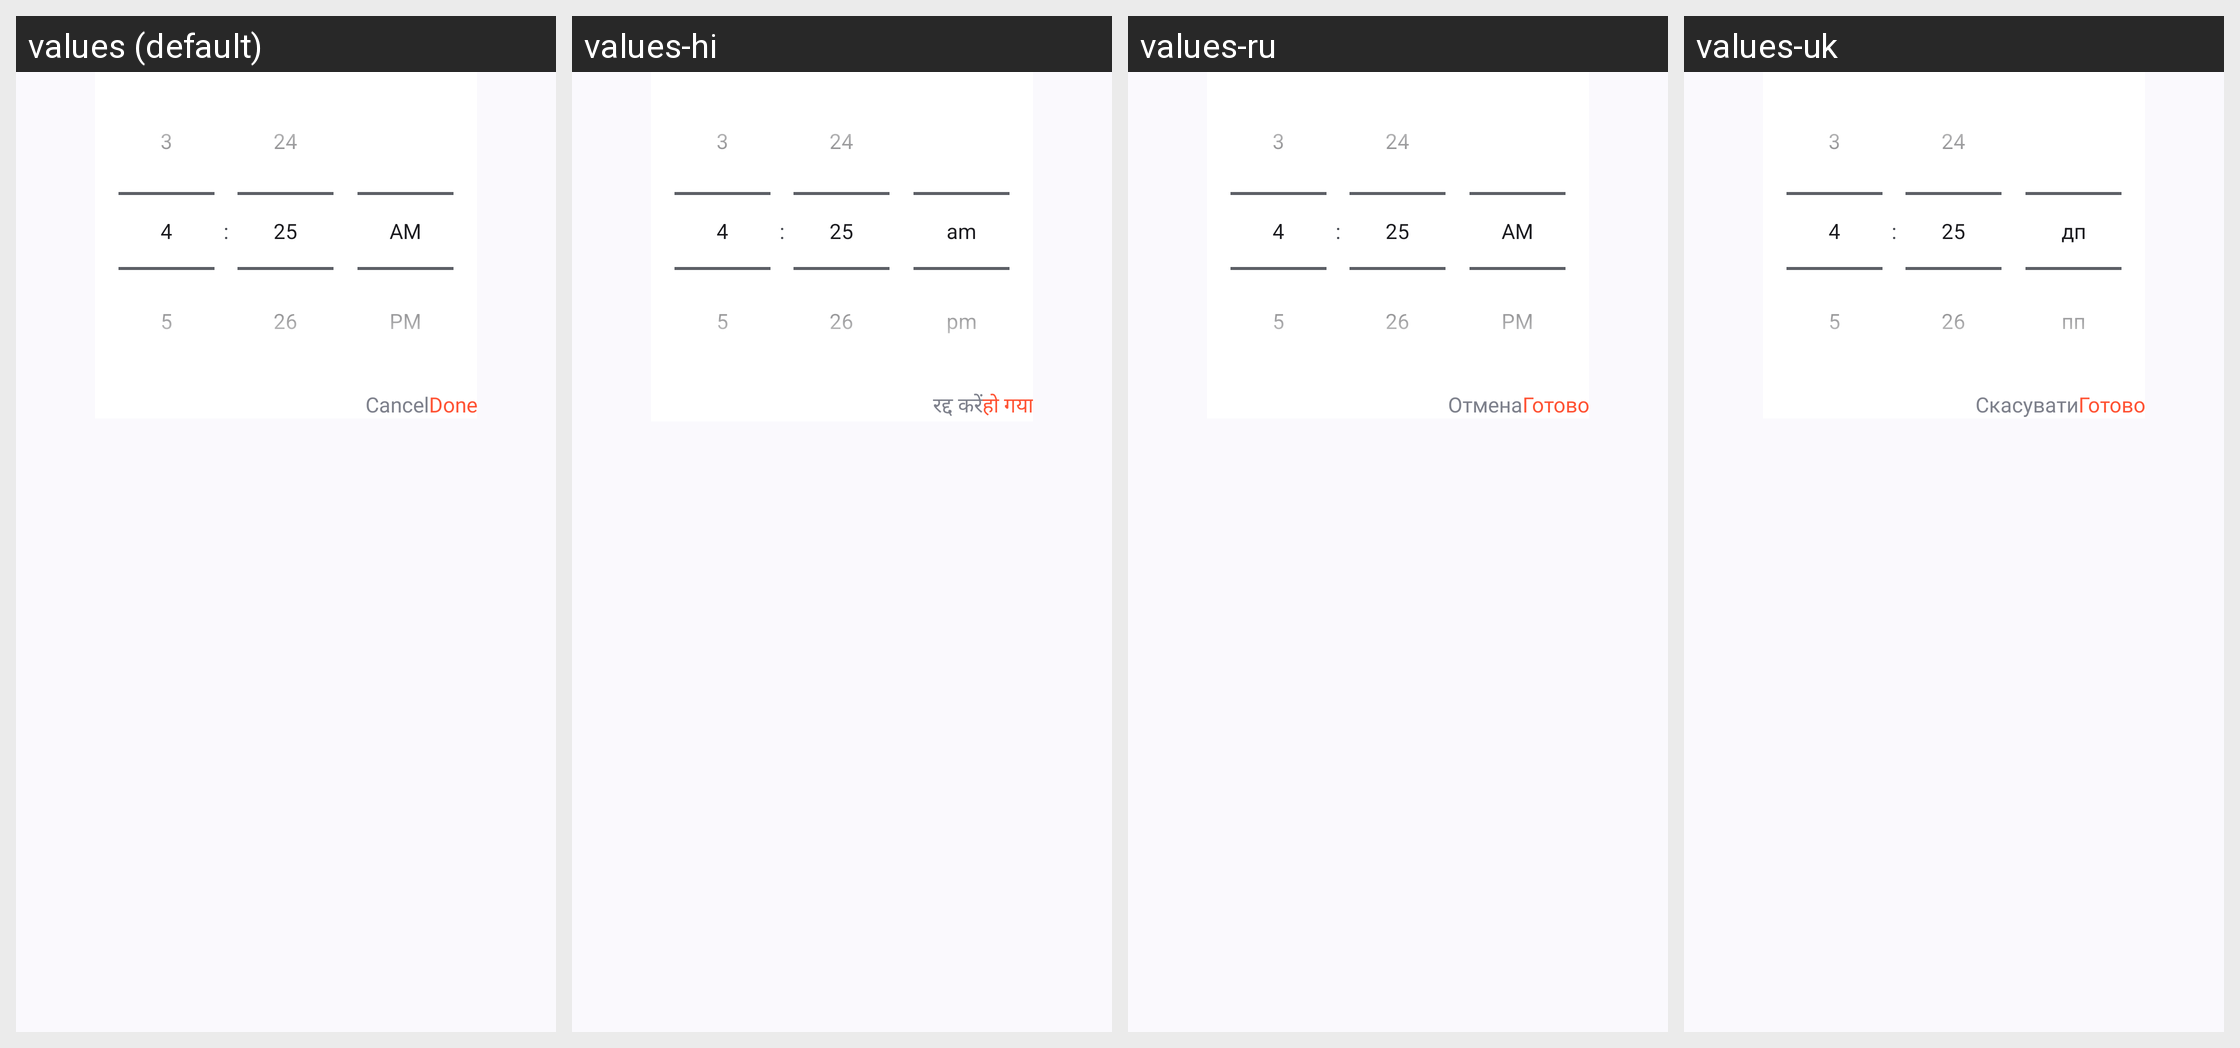

Strings drawn on this Android screen and how each of the app's shown locales translates them:
Android screen res/layout/dialog_item_time_picker.xml rendered under 4 locales, left to right: values (default), values-hi, values-ru, values-uk. Device: Nexus 5 (rendered at 1080×1920; each locale shown at half size, 540×960, under a caption strip naming it); theme Theme.CalendarApp.
Other locales in the repository, not shown: values-de, values-es, values-fr, values-it, values-ko, values-pt.
Strings drawn on this screen, with the default value and each locale's value (text and hints the layout hard-codes, and strings that could not be matched under every locale, appear in the picture but are not listed):

cancel
  values: Cancel
  values-hi: रद्द करें
  values-ru: Отмена
  values-uk: Скасувати

done
  values: Done
  values-hi: हो गया
  values-ru: Готово
  values-uk: Готово
